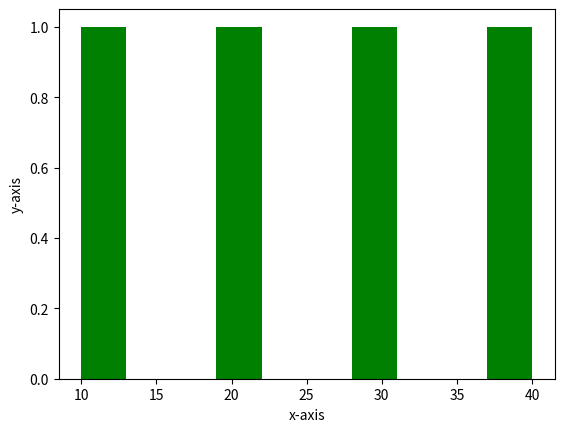

Python code for this plot:
import matplotlib.pyplot as pl
import numpy as np
y= [10,20,30,40]

pl.hist(y,color="green")
pl.xlabel("x-axis")
pl.ylabel("y-axis")

pl.show()